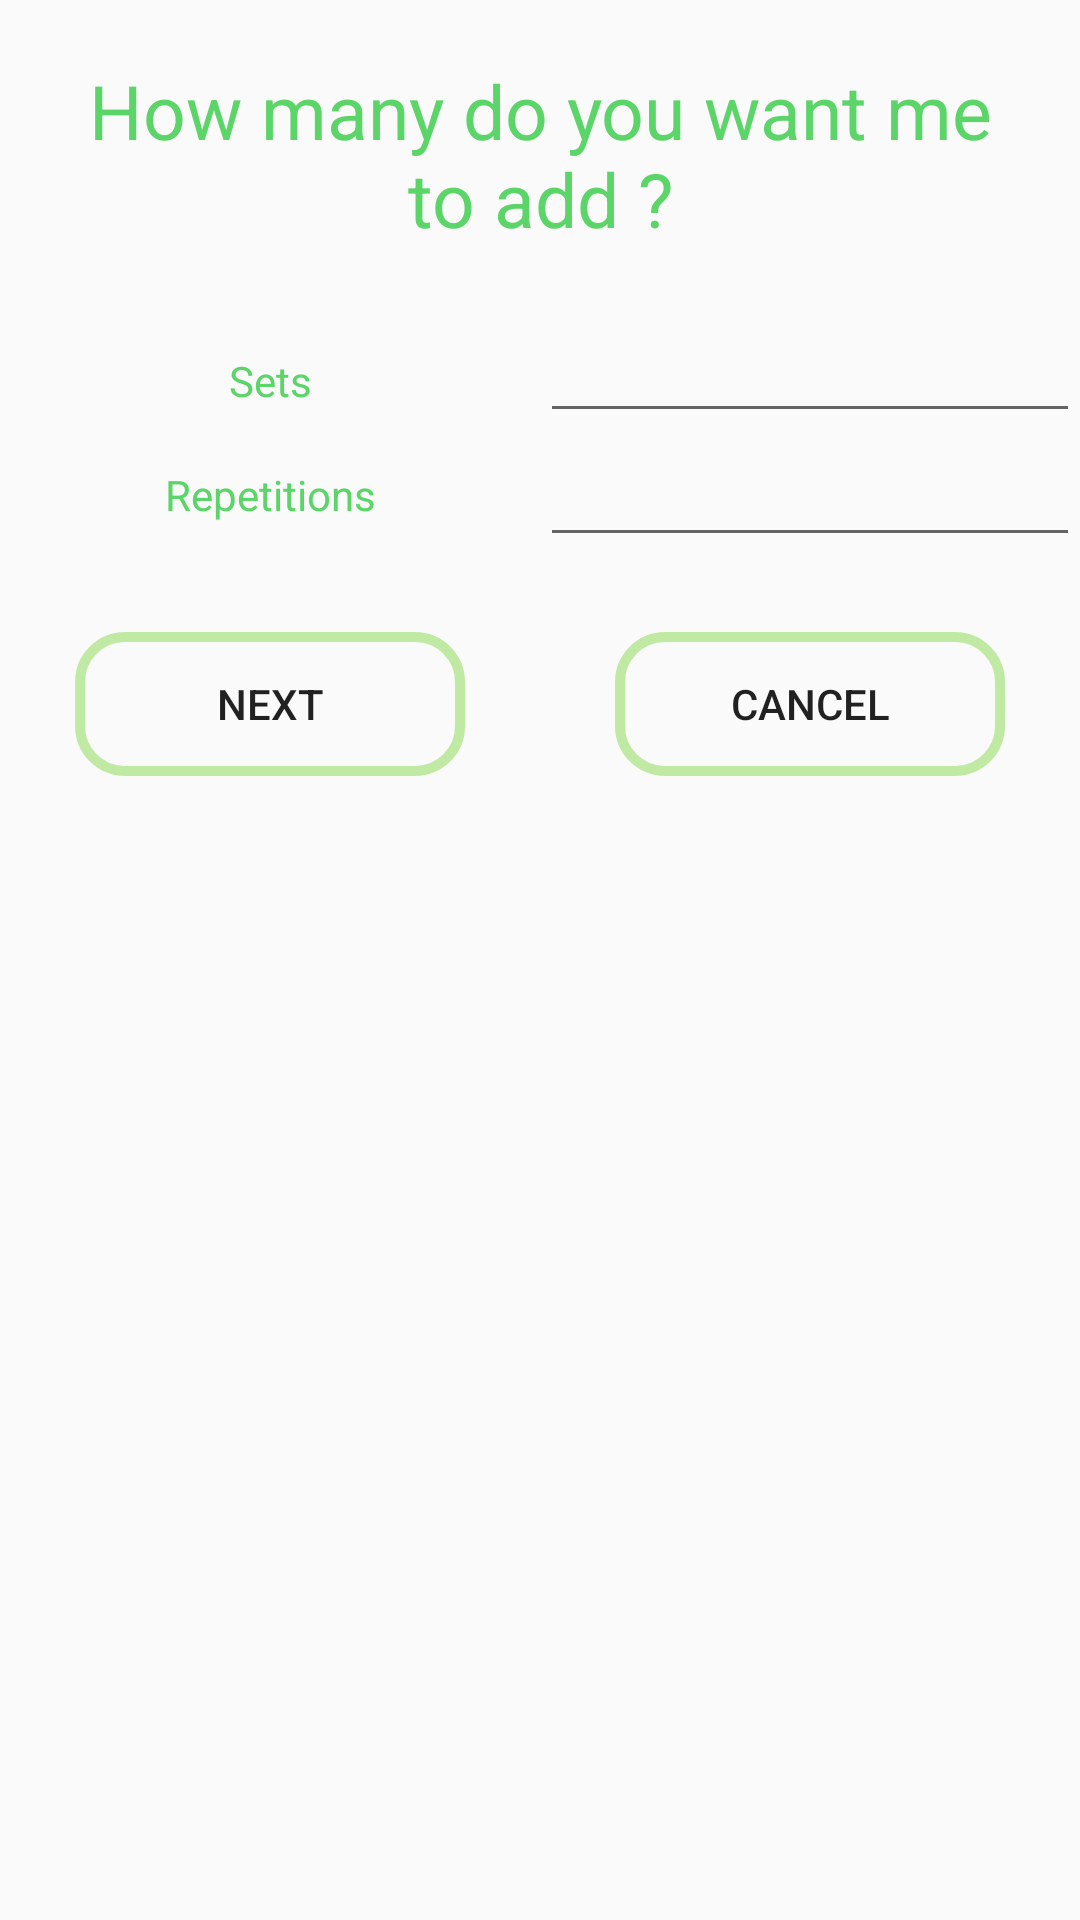

This screen was rendered from an Android layout file. Write that file and the resources it references.
<!-- AndroidManifest.xml: application theme Theme.AppCompat.DayNight.NoActionBar -->
<!-- res/layout/fragment_repetitions_sets.xml -->
<LinearLayout xmlns:android="http://schemas.android.com/apk/res/android"
    xmlns:tools="http://schemas.android.com/tools"
    android:layout_width="match_parent"
    android:layout_height="wrap_content"
    android:orientation="vertical"
    tools:context=".fragments.RepetitionsSets">


    <TextView
        android:layout_width="match_parent"
        android:text="How many do you want me to add ?"
        android:layout_margin="20dp"
        android:focusable="false"
        android:textSize="25sp"
        android:textColor="@color/greenFive"
        android:gravity="center"
        android:layout_height="wrap_content"
        android:id="@+id/heading_customize_ex" />
    <LinearLayout
        android:layout_width="match_parent"
        android:layout_height="wrap_content"
        android:orientation="vertical">
        <LinearLayout
            android:layout_width="match_parent"

            android:orientation="horizontal"
            android:layout_height="wrap_content">
            <TextView
                android:layout_width="0dp"
                android:text="Sets"
                android:textColor="@color/greenFive"
                android:gravity="center"
                android:clickable="false"
                android:layout_height="wrap_content"
                android:layout_weight="1"/>

            <EditText
                android:layout_width="0dp"
                android:layout_height="wrap_content"
                android:inputType="number"
                android:ems="10"
                android:maxLines="1"
                android:id="@+id/sets_count_TF"
                android:layout_weight="1" />
        </LinearLayout>
        <LinearLayout
            android:layout_width="match_parent"
            android:orientation="horizontal"
            android:layout_height="wrap_content">
            <TextView
                android:layout_width="0dp"
                android:textColor="@color/greenFive"
                android:text="Repetitions"
                android:layout_height="match_parent"
                android:focusable="false"
                android:gravity="center"
                android:layout_weight="1"/>

            <EditText
                android:layout_width="0dp"
                android:layout_height="match_parent"
                android:inputType="number"
                android:maxLines="1"
                android:ems="10"
                android:id="@+id/repetitions_count_TF"
                android:layout_weight="1" />
        </LinearLayout>
    </LinearLayout>
    <LinearLayout
        android:layout_width="match_parent"
        android:layout_height="wrap_content"
        android:orientation="horizontal">
        <Button
            android:layout_width="0dp"
            android:layout_height="wrap_content"
            android:id="@+id/next_button"
            android:background="@drawable/rectangle"
            android:layout_weight="0.5"
            android:layout_margin="25dp"
            android:text="next"/>
        <Button
            android:layout_width="0dp"
            android:layout_height="wrap_content"
            android:layout_margin="25dp"
            android:id="@+id/cancel_button"
            android:background="@drawable/rectangle"
            android:layout_weight="0.5"
            android:text="cancel"/>

    </LinearLayout>


    </LinearLayout>
<!-- resources referenced by this layout -->
<resources>
  <color name="greenFive">#5cd568</color>
  <!-- drawable rectangle (drawable) -->
  <?xml version="1.0" encoding="utf-8"?>
  <shape xmlns:android="http://schemas.android.com/apk/res/android"
      android:shape="rectangle" >
  
      <gradient android:startColor="@null"
          android:endColor="@null"
          android:angle="90"/>
  
      <corners android:bottomLeftRadius="15dp"
          android:topLeftRadius="15dp"
          android:bottomRightRadius="15dp"
          android:topRightRadius="15dp" />
  
      <stroke android:width="10px"
          android:color="@color/greenOne" />
  
  </shape>
  <color name="greenOne">#c0eaa3</color>
</resources>
